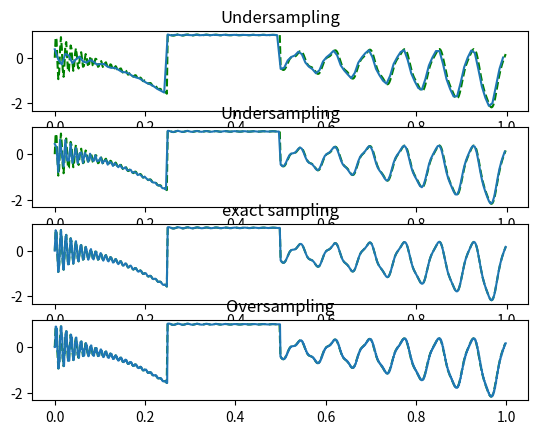
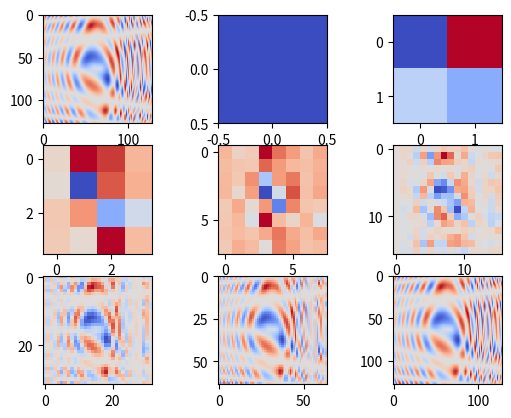

Recreate these plots in Python, in order.
"""Utilities for analysis and synthesis of 1d and 2d signals/images with the Haar wavelet basis. Major restriction: Data must be of size 2**J (1d) or 2**J * 2**J (2d)."""

import numpy as np
import matplotlib.pyplot as plt
from math import sin, cos, pi, sqrt, log, ceil, log10
def unpackWavelet(waco):
	"""Take a "packed" 2d wavelet coefficient list and flatten it to a single 1d list, then return it."""

	J = len(waco)
	unpacked = np.zeros((2**(2*(J-1)),)) ##### !!!!!
	unpacked[0] = waco[0][0,0]
	for j in range(1, J):
		unpacked[2**(2*j-2):2**(2*j)] = np.concatenate((waco[j][0].flatten(), waco[j][1].flatten(), waco[j][2].flatten()))
	return unpacked

def packWavelet(vector):
	"""Take a list of length 2**J and "fan" it into a 2d packed wavelet coefficient list, then return it."""
	
	packed = [np.array([[vector[0]]])]
	J = int(log10(len(vector))/(2*log10(2)))+1
	for j in range(1, J):
		temp1 = np.reshape(vector[2**(2*j-2):2**(2*j-1)], (2**(j-1), 2**(j-1)))
		temp2 = np.reshape(vector[2**(2*j-1):2**(2*j-1)+2**(2*j-2)], (2**(j-1), 2**(j-1)))
		temp3 = np.reshape(vector[2**(2*j-1)+2**(2*j-2):2**(2*j)], (2**(j-1), 2**(j-1)))
		packed.append([temp1, temp2, temp3])
	return packed

def checkWhether2dWaveletCoeff(coeff):
	"""Check whether coeff is indeed a valid 2d wavelet coefficient list and return this as a boolean."""

	N = len(coeff)
	if not isinstance(coeff, list):
		return False
	a0 = coeff[0]
	if not (isinstance(a0, np.ndarray) and a0.ndim == 2):
		return False
	for n, a in enumerate(coeff[1:]):
		if not (isinstance(a, list) and len(a) == 3):
			return False
		for amat in a:
			if not (isinstance(amat, np.ndarray) and amat.shape == (2**n, 2**n)):
				return False
	return True

# ========== 1d Wavelet tools =============
def waveletanalysis(f):
    """Calculate and return the Haar wavelet decomposition of a list of length 2**J."""
    a = [f]
    d = [0]
    J = int(log(len(f), 2)) # maximal resolution
    for j in range(J):
        a_last = a[-1]
        a.append((a_last[0::2] + a_last[1::2])/sqrt(2))
        d.append((a_last[0::2] - a_last[1::2])/sqrt(2))
	
	#w = [a[-1]]
    w = [a[-1]/(2**(J/2))] # adjust for absolute size
    for j in range(J):
        #w.append(d[J-j])
        w.append(d[J-j]/(2**(J/2))) # adjust for absolute size
    return w



def waveletsynthesis(w,resol=None):
	"""Take a wavelet coefficient vector and calculate the represented signal.
	
	Optionally, you can supply a custom resolution resol to cast the result in. If resol is lower than the intrinsic resolution of the coefficient vector, this decreases the resolution of the result. If resol is higher, this leads to padding with piecewise constant continuations of the signal.
	"""

	if resol is None:
		J = len(w) - 1
	else:
		J = resol

	J_w = len(w) - 1

	
	#f = np.zeros((2**J,)) + w[0]*2**(-J_w/2)
	f = np.zeros((2**J,)) + w[0]
	for j in range(1, min(J+1, len(w))):
		for k, c in enumerate(w[j]):
			psivec = np.zeros((2**J,))
			#psivec[2**(J-j+1)*k:2**(J-j+1)*k + 2**(J-j)] = 2**((j-J_w-1)/2)
			#psivec[2**(J-j+1)*k + 2**(J-j):2**(J-j+1)*(k+1)] = -2**((j-J_w-1)/2)
			psivec[2**(J-j+1)*k:2**(J-j+1)*k + 2**(J-j)] = 2**((j-1)/2)
			psivec[2**(J-j+1)*k + 2**(J-j):2**(J-j+1)*(k+1)] = -2**((j-1)/2)
			f = f + c*psivec
	return f


def unpackWavelet_1d(waco):
	"""Take a "packed" 1d wavelet coefficient list and flatten it to a single 1d list, then return it."""

	J = len(waco)
	unpacked = np.zeros((2**(J-1)))
	unpacked[0] = waco[0]
	for j in range(1, J):
		unpacked[2**(j-1):2**(j)] = waco[j]
	return unpacked

# ========== 2d Wavelet tools =============

def waveletsynthesis2d(w, resol=None):
	"""Take a wavelet coefficient vector and calculate the represented signal.
		
		Optionally, you can supply a custom resolution resol to cast the result in. If resol is lower than the intrinsic resolution of the coefficient vector, this decreases the resolution of the result. If resol is higher, this leads to padding with piecewise constant continuations of the signal.
		"""
	if resol is None:
		J = len(w) - 1
	else:
		J = max(resol, len(w) - 1)
	f = np.zeros((2**J, 2**J))+ w[0]
	for j in range(1, len(w)):
		w_hori = w[j][0] # is quadratic
		w_vert = w[j][1]
		w_diag = w[j][2]
		(maxK, maxL) = w_hori.shape
		for k in range(maxK):
			for l in range(maxL):
				psivec1 = np.zeros((2**J, 2**J))
				psivec1[2**(J-j+1)*k:2**(J-j+1)*k + 2**(J-j), 2**(J-j+1)*l:2**(J-j+1)*(l+1)] = 2**(j-1)
				psivec1[2**(J-j+1)*k + 2**(J-j):2**(J-j+1)*(k+1), 2**(J-j+1)*l:2**(J-j+1)*(l+1)] = -2**(j-1)
				psivec2 = np.zeros((2**J, 2**J))
				psivec2[2**(J-j+1)*k:2**(J-j+1)*(k+1), 2**(J-j+1)*l:2**(J-j+1)*l + 2**(J-j)] = 2**(j-1)
				psivec2[2**(J-j+1)*k:2**(J-j+1)*(k+1), 2**(J-j+1)*l + 2**(J-j):2**(J-j+1)*(l+1)] = -2**(j-1)
				psivec3 = np.zeros((2**J, 2**J))
				psivec3[2**(J-j+1)*k:2**(J-j+1)*k + 2**(J-j), 2**(J-j+1)*l:2**(J-j+1)*l + 2**(J-j)] = 2**(j-1)
				psivec3[2**(J-j+1)*k + 2**(J-j):2**(J-j+1)*(k+1), 2**(J-j+1)*l:2**(J-j+1)*l + 2**(J-j)] = -2**(j-1)
				psivec3[2**(J-j+1)*k:2**(J-j+1)*k + 2**(J-j), 2**(J-j+1)*l + 2**(J-j):2**(J-j+1)*(l+1)] = -2**(j-1)
				psivec3[2**(J-j+1)*k + 2**(J-j):2**(J-j+1)*(k+1), 2**(J-j+1)*l + 2**(J-j):2**(J-j+1)*(l+1)] = 2**(j-1)
				f = f + w_hori[k,l]*psivec1 + w_vert[k, l]*psivec2 + w_diag[k,l]*psivec3
	return f

def waveletanalysis2d(f):
	"""Calculate and return the Haar wavelet decomposition of an array of size 2**J * 2**J."""
	a = [f]
	d = [0]		
	J = int(log(f.shape[0], 2))
	for j in range(J):
		a_last = a[-1]
		temp1 = (a_last[0::2, :] + a_last[1::2, :])/2
		a.append((temp1[:, 0::2] + temp1[:, 1::2])/2)
		
		temp2 = (a_last[0::2, :] - a_last[1::2, :])/2
		d1 = (temp2[:, 0::2] + temp2[:, 1::2])/(2**(J-j))
		d2 = (temp1[:, 0::2] - temp1[:, 1::2])/(2**(J-j))
		d3 = (temp2[:, 0::2] - temp2[:, 1::2])/(2**(J-j))
		d.append([d1,d2,d3])
	w = [a[-1]]
	for j in range(J):
		w.append(d[J-j])
	return w

		




def parseResolution(coeffs, newRes):
	"""Parse a Wavelet decomposition to another resolution (by padding with zero coefficients or dropping some)."""
	newCoeffs = packWavelet(np.copy(unpackWavelet(coeffs)))
	res = len(coeffs)
	if newRes == res:
		# nothing to be done
		return newCoeffs
	if newRes < res:
		return newCoeffs[0:newRes]
	if newRes > res:
		for k in range(res, newRes):
			c1 = np.zeros((2**(k-1), 2**(k-1)))
			c2 = np.zeros((2**(k-1), 2**(k-1)))
			c3 = np.zeros((2**(k-1), 2**(k-1)))
			newCoeffs.append([c1, c2, c3])
		return newCoeffs
			


if __name__ == "__main__":
	J = 9
	num = 2**J
	x = np.linspace(0, 1, 2**(J), endpoint=False)
	gg1 = lambda x: 1 + 2**(-J)/(x**2+2**J) + 2**J/(x**2 + 2**J)*np.cos(32*x)
	g1 = lambda x: gg1(2**J*x)
	gg2 = lambda x: (1 - 0.4*x**2)/(2**(J+3)) + np.sin(7*x/(2*pi))/(1 + x**2/2**J)
	g2 = lambda x: gg2(2**J*x)
	gg3 = lambda x: 3 + 3*(x**2/(2**(2*J)))*np.sin(x/(8*pi))
	g3 = lambda x: gg3(2**J*x)
	gg4 = lambda x: (x**2/3**J)*0.1*np.cos(x/(2*pi))-x**3/8**J + 0.1*np.sin(3*x/(2*pi))
	g4 = lambda x: gg4(2**J*x)
	

	vec1 = g2(x[0:2**(J-2)])
	vec2 = g1(x[2**(J-2):2**(J-1)])
	vec3 = g3(x[2**(J-1):2**(J)-2**(J-1)])
	vec4 = g4(x[2**(J)-2**(J-1):2**(J)])

	f = np.concatenate((vec1, vec2, vec3, vec4))

	w = waveletanalysis(f)

	plt.figure()
	titles = ["Undersampling", "Undersampling", "exact sampling", "Oversampling"]
	for n, resol in enumerate(np.arange(7, 11)):
		plt.subplot(4,1,n+1)
		xx = np.linspace(0, 1, 2**resol, endpoint=False)
		ff = waveletsynthesis(w, resol=resol)
		plt.plot(x, f, 'g--')
		plt.plot(xx, ff)
		plt.title(titles[n])
		
	

	
	plt.ion()
	plt.show()
	
	
	J = 2**7
	X = np.linspace(-5, 5, J)
	Y = np.linspace(-5, 5, J)
	X, Y = np.meshgrid(X, Y)
	R = np.sqrt(X**4 + Y**2 + X**2*Y**2)
	Z = np.sin(R)*np.cos(1/5*(X-Y**2))*np.sin(Y-np.exp(X))
	
	hwa = waveletanalysis2d(Z)
	B = waveletsynthesis2d(hwa)
	
	plt.figure()
	plt.subplot(3, 3, 1)
	plt.imshow(Z, cmap=plt.cm.coolwarm, interpolation='none')
	for k in range(1, len(hwa)+1):
		wc = parseResolution(hwa, k)
		plt.subplot(3,3,k+1)
		plt.imshow(waveletsynthesis2d(wc), cmap=plt.cm.coolwarm, interpolation='none')
	
	
	

